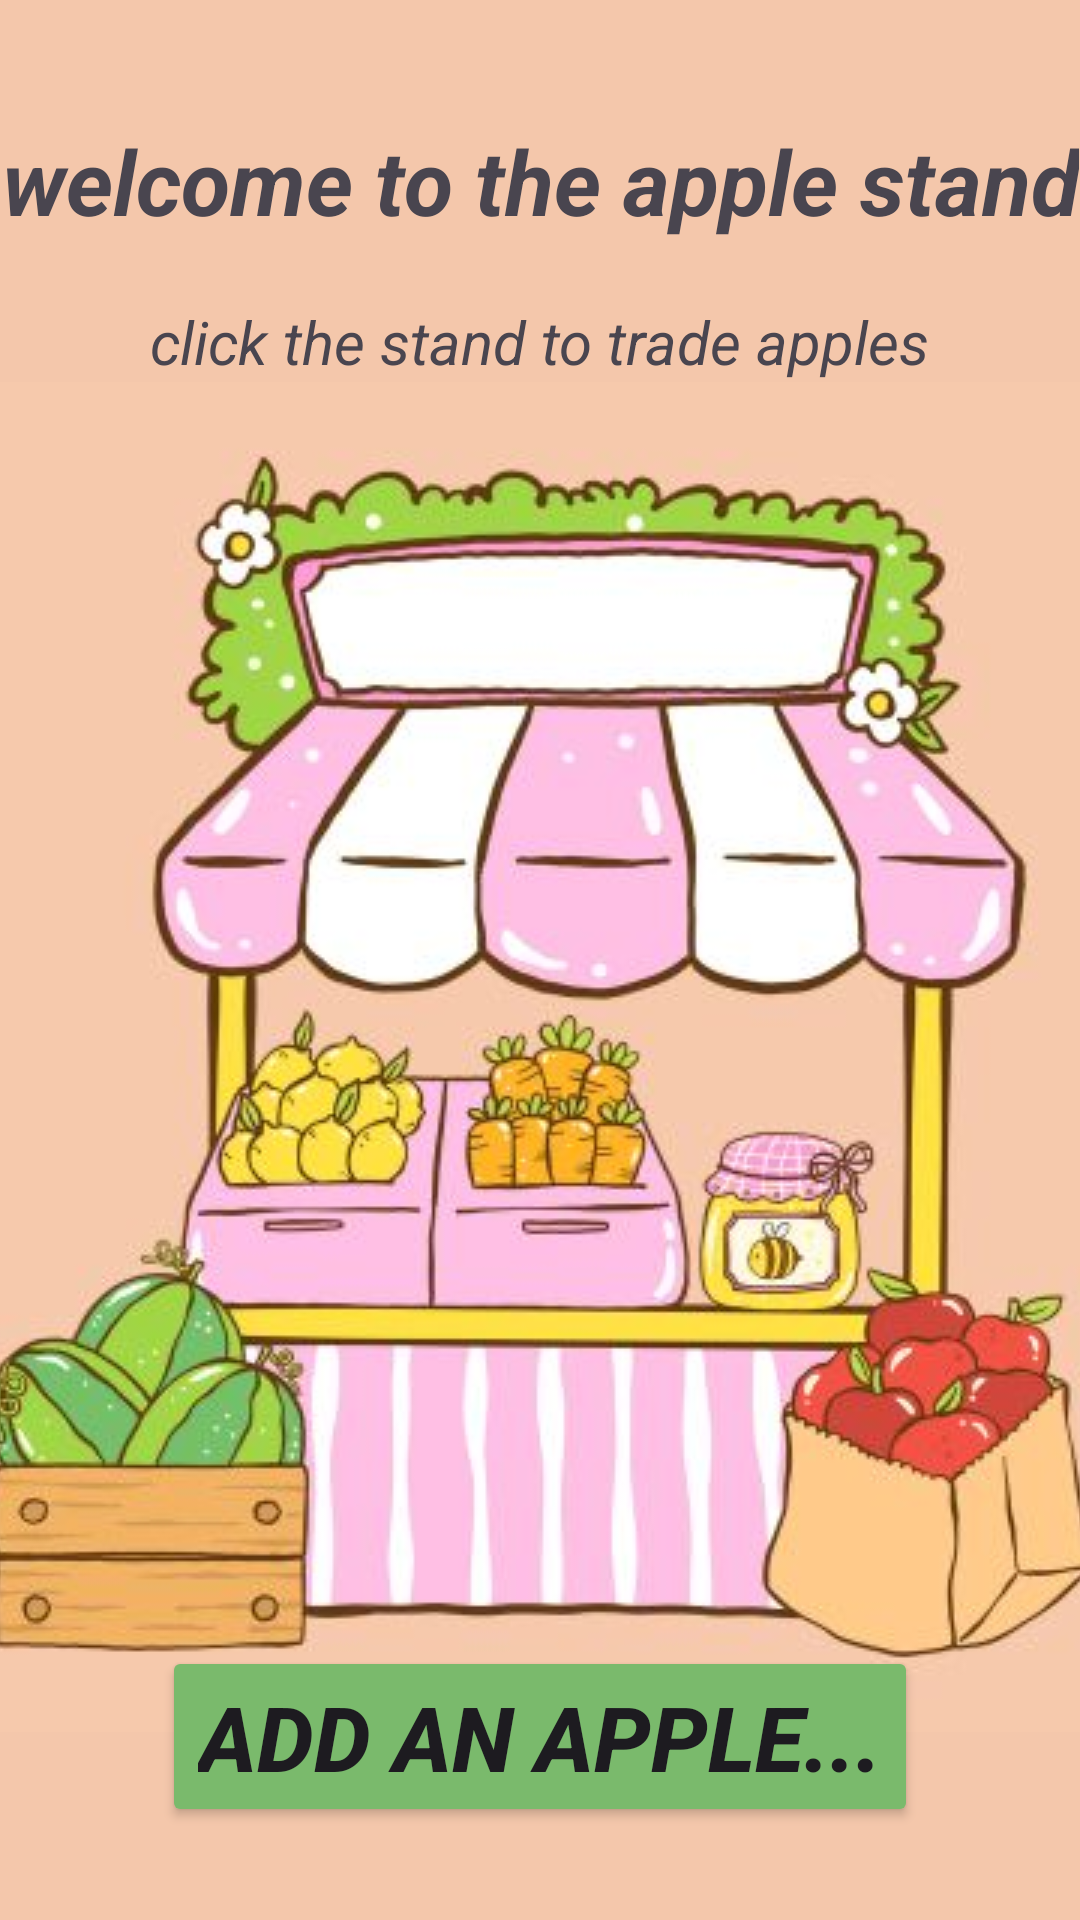

Here is an Android app screen rendered from its layout file. Give the layout XML and the strings, colors and styles it references.
<!-- AndroidManifest.xml: application theme Theme.JavaMachinery -->
<!-- res/layout/apple_stand.xml -->
<?xml version="1.0" encoding="utf-8"?>
<androidx.constraintlayout.widget.ConstraintLayout xmlns:android="http://schemas.android.com/apk/res/android"
    xmlns:app="http://schemas.android.com/apk/res-auto"
    xmlns:tools="http://schemas.android.com/tools"
    android:id="@+id/appleStandMainScreen"
    android:layout_width="match_parent"
    android:layout_height="match_parent"
    android:background="#F4C7AB"
    tools:context=".AppleStandMainScreen">

    <TextView
        android:id="@+id/welcomeText"
        android:layout_width="wrap_content"
        android:layout_height="wrap_content"
        android:layout_marginTop="40dp"
        android:text="welcome to the apple stand"
        android:textAlignment="center"
        android:textSize="30sp"
        android:textStyle="bold|italic"
        app:layout_constraintEnd_toEndOf="parent"
        app:layout_constraintStart_toStartOf="parent"
        app:layout_constraintTop_toTopOf="parent" />

    <ImageButton
        android:id="@+id/appleStandBtn"
        android:layout_width="0dp"
        android:layout_height="450dp"
        android:baselineAlignBottom="false"
        android:cropToPadding="false"
        app:layout_constraintEnd_toEndOf="parent"
        app:layout_constraintStart_toStartOf="parent"
        app:layout_constraintTop_toBottomOf="@+id/instructions"
        app:srcCompat="@drawable/apple_stand_fr" />

    <TextView
        android:id="@+id/instructions"
        android:layout_width="wrap_content"
        android:layout_height="wrap_content"
        android:layout_marginTop="20dp"
        android:text="click the stand to trade apples"
        android:textSize="20sp"
        android:textStyle="italic"
        app:layout_constraintEnd_toEndOf="parent"
        app:layout_constraintStart_toStartOf="parent"
        app:layout_constraintTop_toBottomOf="@+id/welcomeText" />

    <Button
        android:id="@+id/addAppleBtn"
        android:layout_width="wrap_content"
        android:layout_height="wrap_content"
        android:layout_marginTop="-60dp"
        android:backgroundTint="#7ABA6C"
        android:text="add an apple..."
        android:textSize="30dp"
        android:textStyle="bold|italic"
        app:layout_constraintBottom_toBottomOf="parent"
        app:layout_constraintEnd_toEndOf="parent"
        app:layout_constraintStart_toStartOf="parent"
        app:layout_constraintTop_toBottomOf="@+id/appleStandBtn" />

</androidx.constraintlayout.widget.ConstraintLayout>
<!-- resources referenced by this layout -->
<resources>
  <!-- drawable apple_stand_fr: jpg bitmap (drawable, 31466 bytes) -->
  <style name="Theme.JavaMachinery" parent="Base.Theme.JavaMachinery" />
  <style name="Base.Theme.JavaMachinery" parent="Theme.Material3.DayNight.NoActionBar">
          
          
      </style>
</resources>
